Run: headless pygame with SDL's dummy video driver; simulated clock (each Clock.tick advances the game by its frame time, no real sleeping); random seed 0; keys injected as events and as key.get_pressed() state; no mouse input.
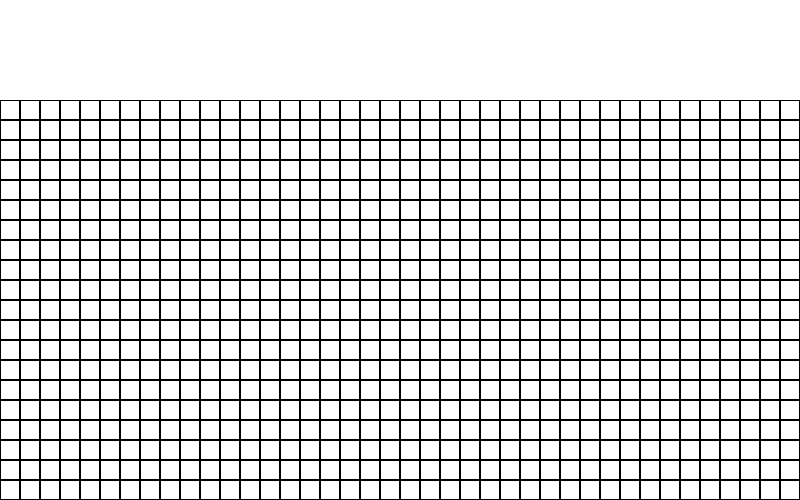
Frame 1 of 4 · flips 1–60 · no input
Frame 2 of 4 · flips 61–180 · tapped SPACE, RETURN · held RIGHT (→), D · screen unchanged from frame 1, image omitted
Frame 3 of 4 · flips 181–300 · held DOWN (↓), S · screen unchanged from frame 2, image omitted
Frame 4 of 4 · flips 301–420 · held LEFT (←), A, UP (↑), W · screen unchanged from frame 3, image omitted

The pygame program that drew these frames:

import math
import pygame

WIDTH = 800
HEIGHT = 500

BLACK = (0, 0, 0)

def draw_grid(screen, x_start, y_start, x_end, y_end, x_tiles, y_tiles):
    width = x_end - x_start
    height = y_end - y_start
    tile_width = math.floor(width / x_tiles)
    tile_height = math.floor(height / y_tiles)
    for x in range(x_start, x_start + width, tile_width):
        for y in range(y_start, y_start + height, tile_height):
            rect = pygame.Rect(x, y, tile_width, tile_height)
            pygame.draw.rect(screen, BLACK, rect, 1)

pygame.init()

screen = pygame.display.set_mode([WIDTH, HEIGHT])

running = True
while running:
    for event in pygame.event.get():
        if event.type == pygame.QUIT:
            running = False

    screen.fill((255, 255, 255))

    draw_grid(screen, 0, 100, WIDTH, HEIGHT, 40, 20)

    pygame.display.flip()

pygame.quit()
